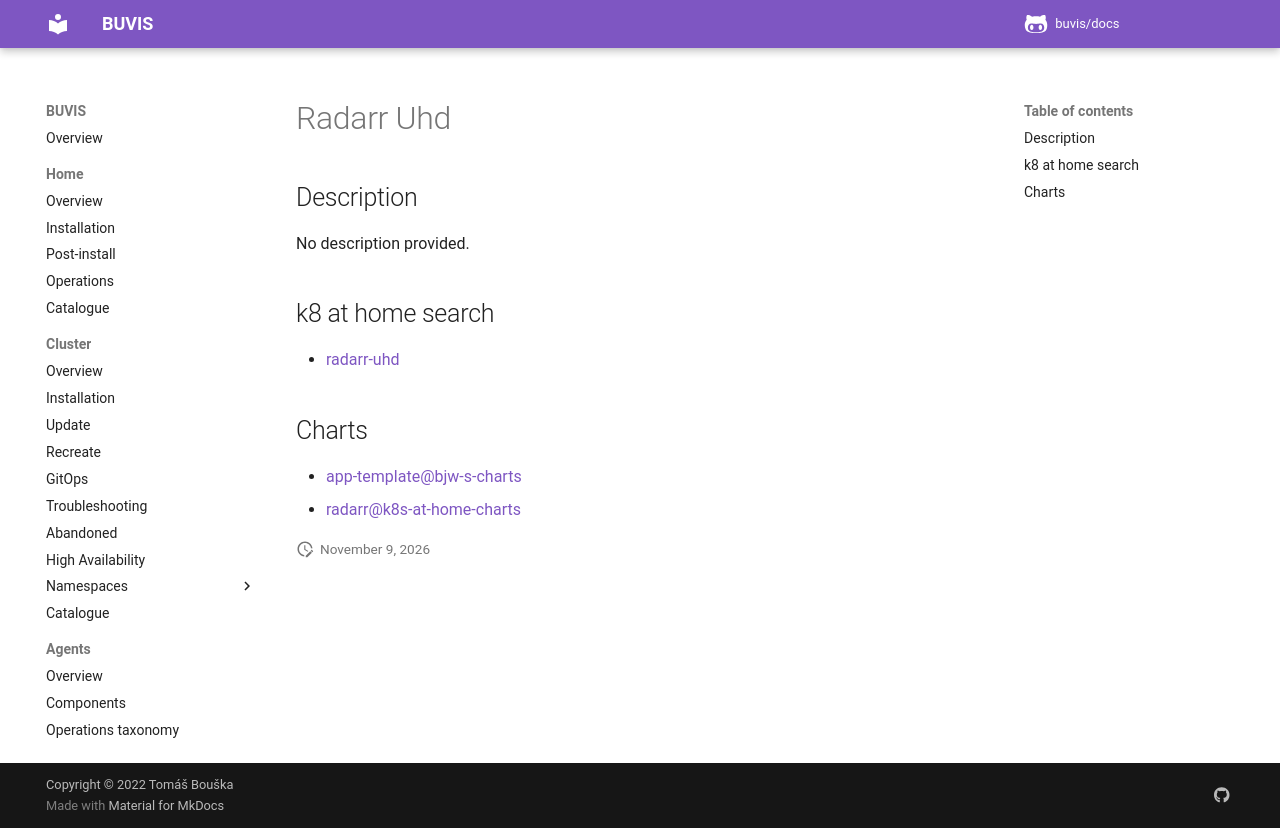

repository: buvis/docs · page: cluster/catalogue/radarr-uhd/index.html · generator: mkdocs

# Radarr Uhd

## Description

No description provided.

## k8 at home search

- [radarr-uhd](https://nanne.dev/k8s-at-home-search/#/radarr-uhd)

## Charts

- [app-template@bjw-s-charts](https://bjw-s.github.io/helm-charts/)
- [radarr@k8s-at-home-charts](https://k8s-at-home.com/charts/)
